Labelled photos from "naruto handsign data", an image-classification folder in ericwang10/naruto-hand-signs-identifier. The possible labels are: bird hand sign, boar hand sign, dog hand sign, dragon hand sign, hare hand sign, horse hand sign, monkey hand sign.

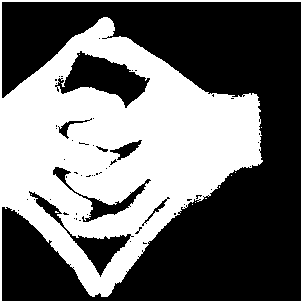
Label: dragon hand sign

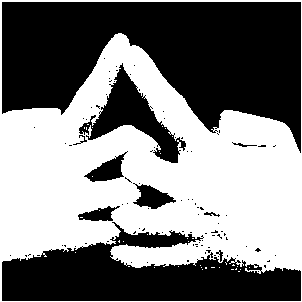
Label: horse hand sign

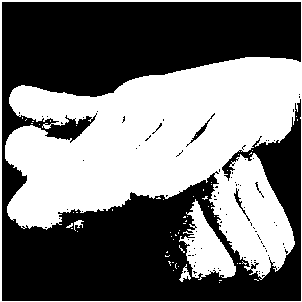
Label: dog hand sign

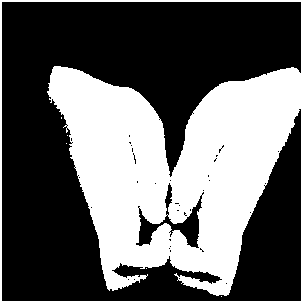
Label: boar hand sign

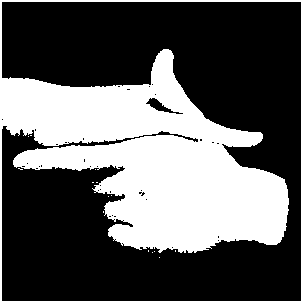
Label: hare hand sign

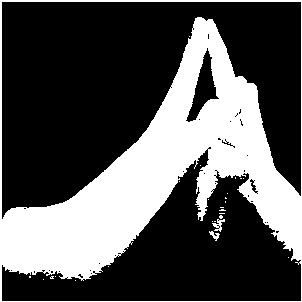
Label: bird hand sign
